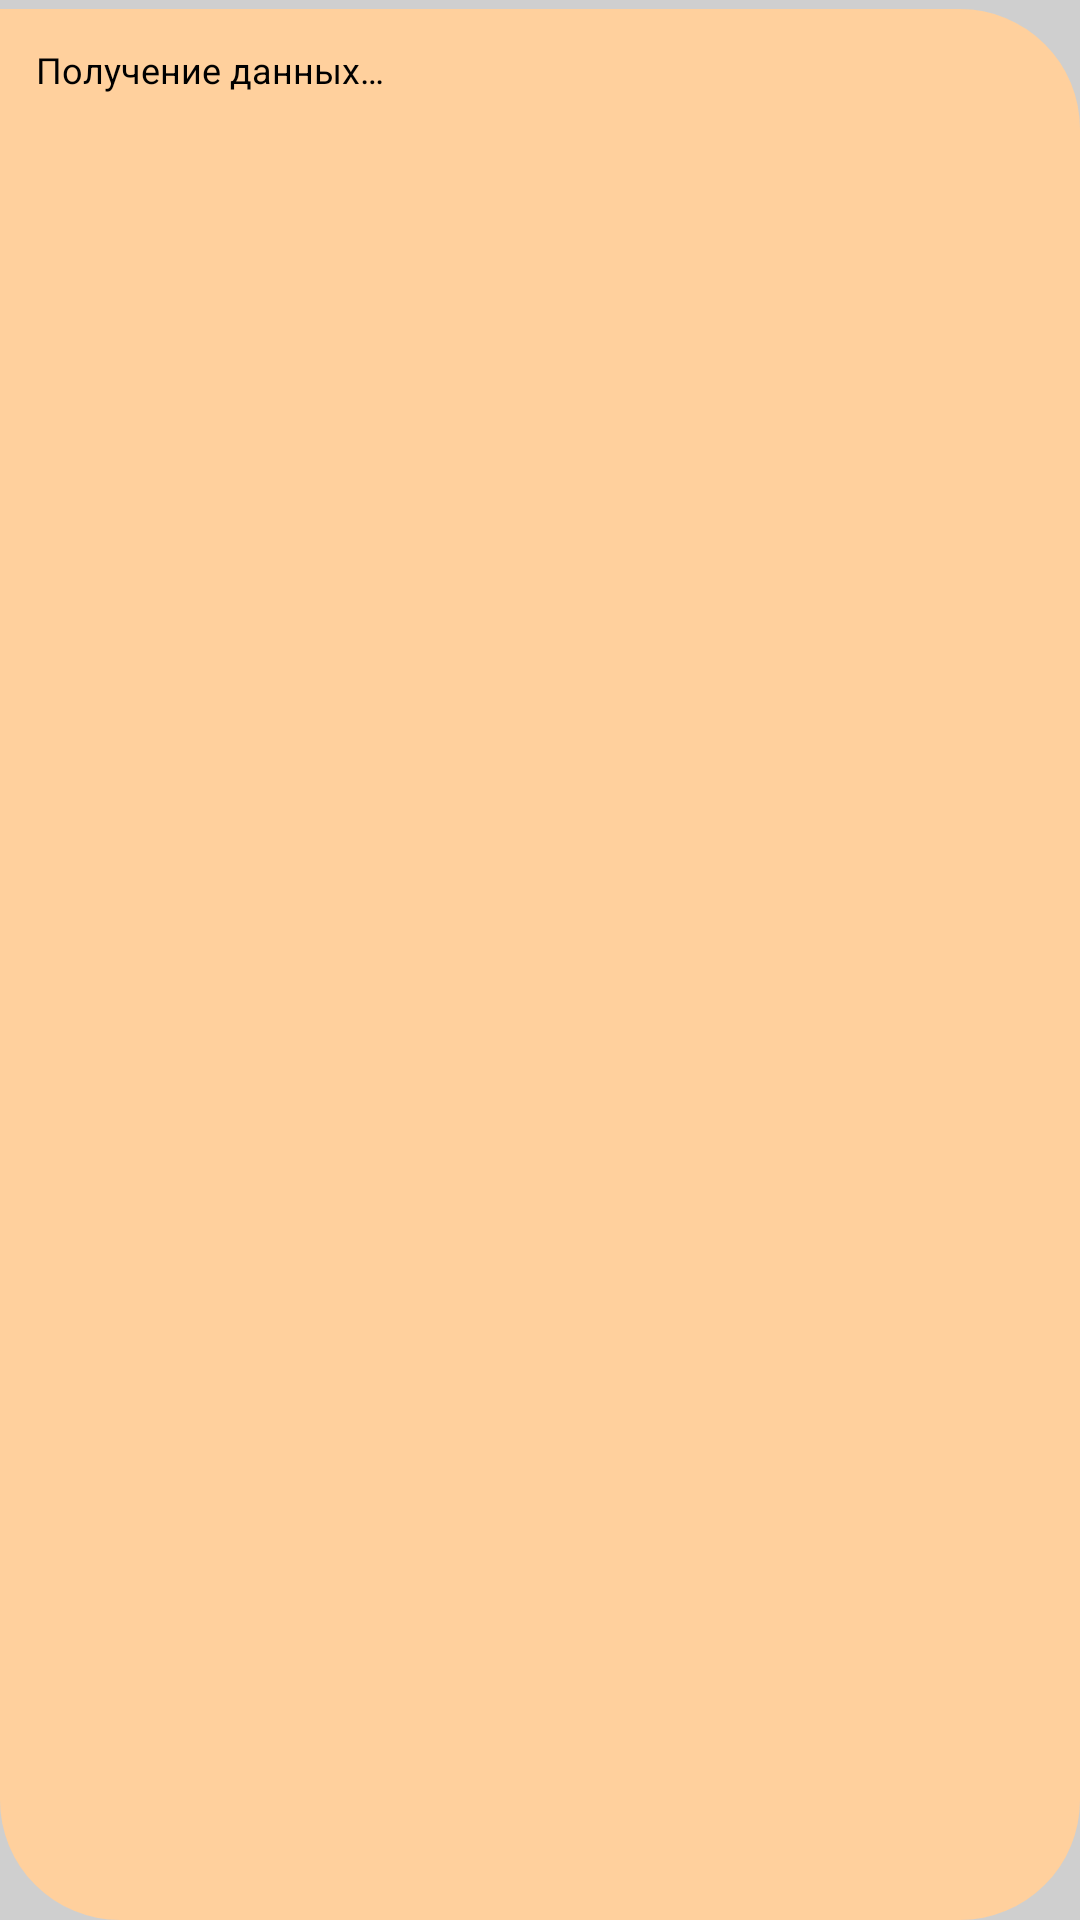

Produce the Android XML layout that renders to this screen, including the resource entries it uses.
<!-- AndroidManifest.xml: application theme Theme.RestaurantHelper -->
<!-- res/layout/adapter_chat.xml -->
<?xml version="1.0" encoding="utf-8"?>
<androidx.constraintlayout.widget.ConstraintLayout xmlns:android="http://schemas.android.com/apk/res/android"
    xmlns:app="http://schemas.android.com/apk/res-auto"
    xmlns:tools="http://schemas.android.com/tools"
    android:layout_width="match_parent"
    android:layout_height="wrap_content"
    android:layout_marginStart="18dp"
    android:layout_marginEnd="18dp"
    android:layout_marginBottom="6dp">

    <androidx.constraintlayout.widget.ConstraintLayout
        android:id="@+id/constraintLayout3"
        android:layout_width="match_parent"
        android:layout_height="match_parent"
        android:layout_marginTop="2dp"
        app:layout_constraintEnd_toEndOf="parent"
        app:layout_constraintStart_toStartOf="parent"
        app:layout_constraintTop_toTopOf="parent">

        <TextView
            android:id="@+id/textViewChatDateTime"
            android:layout_width="wrap_content"
            android:layout_height="wrap_content"
            android:background="@drawable/frame"
            android:text="TextView"
            android:textColor="@color/light"
            android:textSize="10sp"
            app:layout_constraintBottom_toBottomOf="@+id/textViewChatName"
            app:layout_constraintEnd_toEndOf="parent"
            app:layout_constraintTop_toTopOf="@+id/textViewChatName" />

        <TextView
            android:id="@+id/textViewChatName"
            android:layout_width="wrap_content"
            android:layout_height="wrap_content"
            android:layout_marginTop="3dp"
            android:layout_marginBottom="3dp"
            android:background="@drawable/sharpframe"
            android:text="TextView"
            android:textColor="@color/mint"
            app:layout_constraintBottom_toBottomOf="parent"
            app:layout_constraintStart_toStartOf="parent"
            app:layout_constraintTop_toTopOf="parent" />
    </androidx.constraintlayout.widget.ConstraintLayout>

    <androidx.constraintlayout.widget.ConstraintLayout
        android:id="@+id/constraintLayout2"
        android:layout_width="match_parent"
        android:layout_height="match_parent"
        android:layout_marginTop="3dp"
        android:background="@drawable/framechat"
        app:layout_constraintEnd_toEndOf="parent"
        app:layout_constraintStart_toStartOf="parent"
        app:layout_constraintTop_toBottomOf="@+id/constraintLayout3">

        <TextView
            android:id="@+id/textViewChatMessage"
            android:layout_width="0dp"
            android:layout_height="wrap_content"
            android:text="@string/loading"
            android:textSize="12sp"
            app:layout_constraintEnd_toEndOf="parent"
            app:layout_constraintStart_toStartOf="parent"
            app:layout_constraintTop_toTopOf="parent" />

    </androidx.constraintlayout.widget.ConstraintLayout>

</androidx.constraintlayout.widget.ConstraintLayout>
<!-- resources referenced by this layout -->
<resources>
  <color name="light">#FFAF58</color>
  <color name="mint">#70C50E</color>
  <!-- drawable frame (drawable) -->
  <?xml version="1.0" encoding="utf-8"?>
  <shape xmlns:android="http://schemas.android.com/apk/res/android" android:shape="rectangle">
      <solid android:color="@color/white" />
      <padding android:left="4dp"
          android:top="4dp"
          android:right="4dp"
          android:bottom="4dp" />
      <corners android:radius="12dp" />
  </shape>
  <!-- drawable framechat (drawable) -->
  <?xml version="1.0" encoding="utf-8"?>
  <shape xmlns:android="http://schemas.android.com/apk/res/android" android:shape="rectangle">
      <solid android:color="@color/superlight" />
      <padding android:left="12dp"
          android:top="12dp"
          android:right="12dp"
          android:bottom="12dp" />
      <corners android:radius="40dp"
          android:topLeftRadius="0dp"/>
  </shape>
  <!-- drawable sharpframe (drawable) -->
  <?xml version="1.0" encoding="utf-8"?>
  <shape xmlns:android="http://schemas.android.com/apk/res/android" android:shape="rectangle">
      <solid android:color="@color/white" />
      <padding android:left="4dp"
          android:top="4dp"
          android:right="4dp"
          android:bottom="4dp" />
      <corners android:radius="12dp"
          android:bottomLeftRadius="0dp"/>
  </shape>
  <string name="loading">Получение данных…</string>
  <style name="Theme.RestaurantHelper" parent="Theme.MaterialComponents.DayNight.DarkActionBar">
          
          <item name="colorPrimary">#FF9900</item>
          <item name="colorPrimaryVariant">#FF5900</item>
          <item name="colorOnPrimary">@color/white</item>
          <item name="android:colorAccent">@color/mainorange</item>
          
          <item name="colorSecondary">@color/light</item>
          <item name="colorSecondaryVariant">@color/dark</item>
          <item name="colorOnSecondary">@color/black</item>
          
          <item name="android:statusBarColor">@color/mainorange</item>
          
          <item name="android:textColor">@color/black</item>
          <item name="android:windowBackground">@color/gray</item>
      </style>
  <color name="white">#FFFFFFFF</color>
  <color name="superlight">#FFD09D</color>
  <color name="mainorange">#FF8400</color>
  <color name="dark">#B34800</color>
  <color name="black">#FF000000</color>
  <color name="gray">#CFCFCF</color>
</resources>
